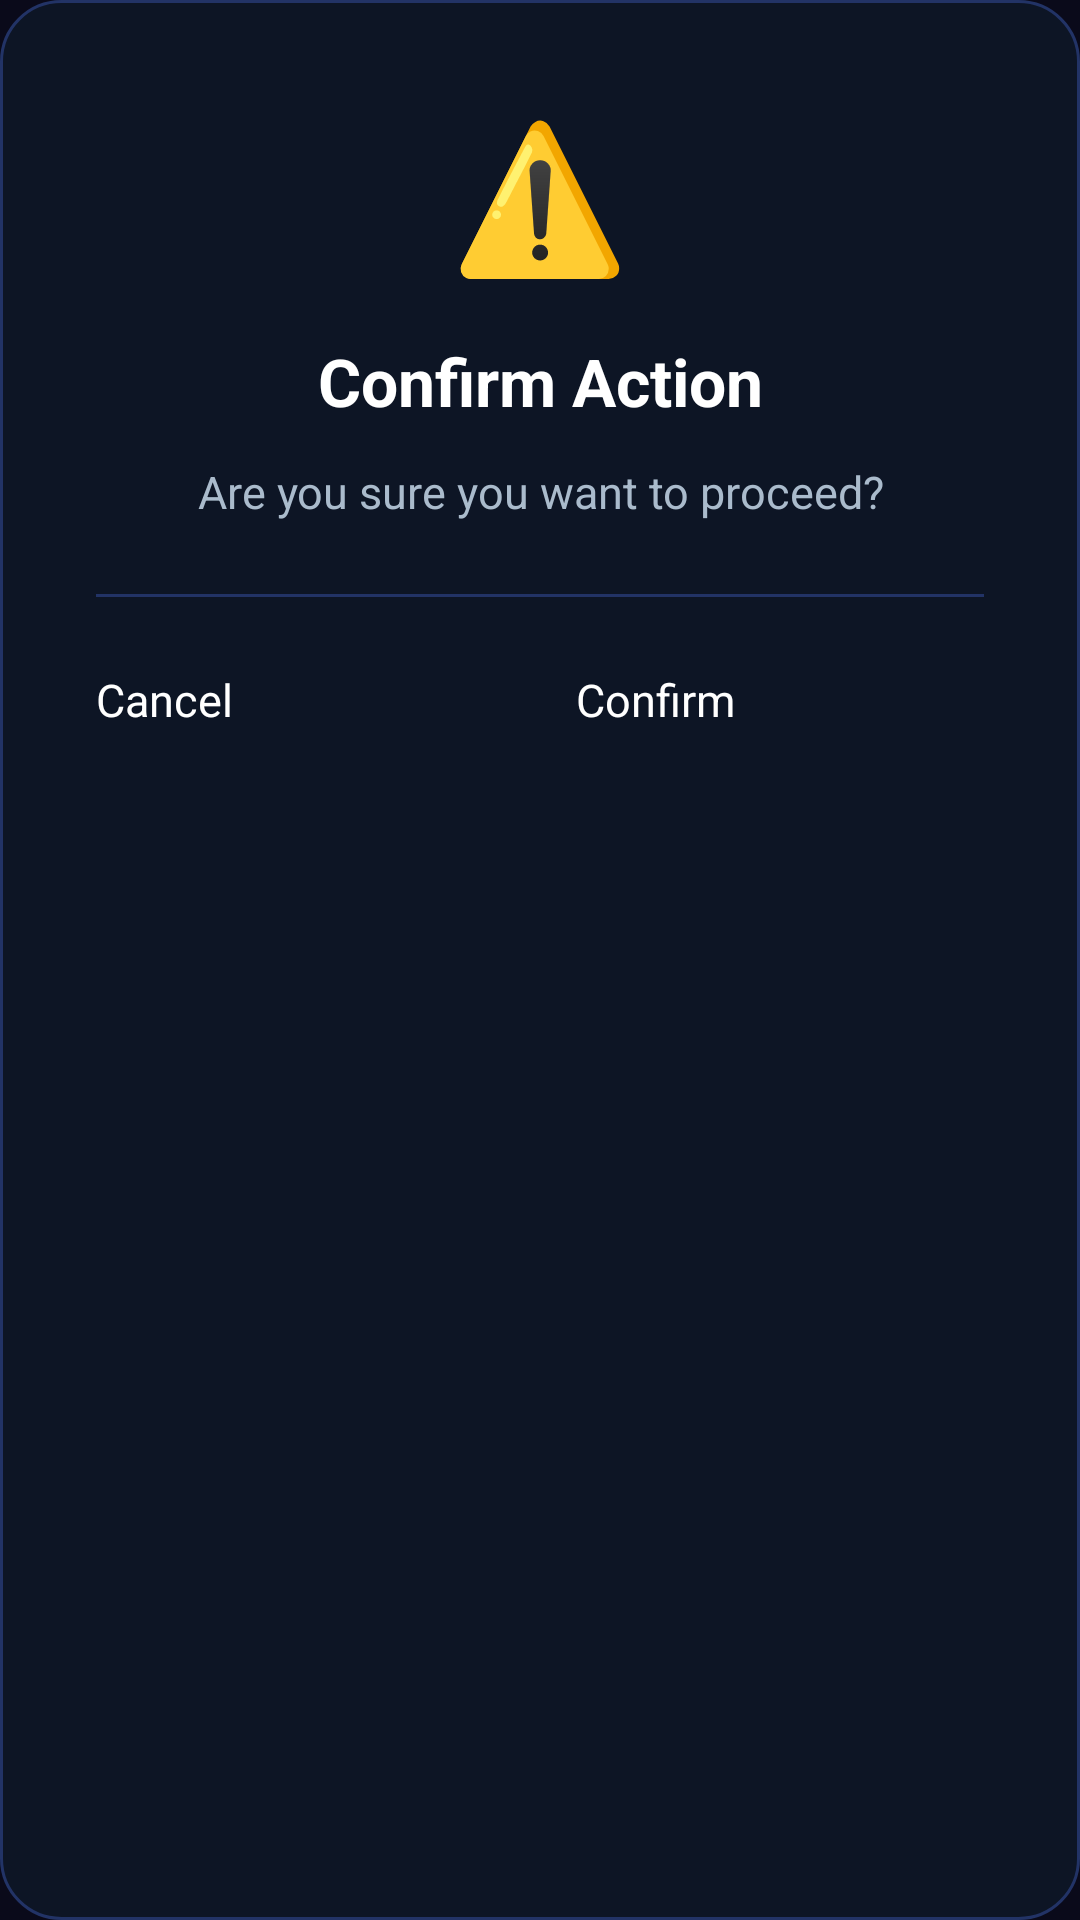

Layout XML and referenced resources for this Android screen:
<!-- AndroidManifest.xml: application theme Theme.WifiResetTV -->
<!-- res/layout/dialog_confirm.xml -->
<?xml version="1.0" encoding="utf-8"?>
<LinearLayout xmlns:android="http://schemas.android.com/apk/res/android"
    android:layout_width="480dp"
    android:layout_height="wrap_content"
    android:background="@drawable/dialog_bg"
    android:orientation="vertical"
    android:padding="32dp">

    <TextView
        android:id="@+id/tvDialogIcon"
        android:layout_width="wrap_content"
        android:layout_height="wrap_content"
        android:layout_gravity="center"
        android:text="⚠️"
        android:textSize="48sp" />

    <TextView
        android:id="@+id/tvDialogTitle"
        android:layout_width="match_parent"
        android:layout_height="wrap_content"
        android:layout_marginTop="16dp"
        android:gravity="center"
        android:text="Confirm Action"
        android:textColor="#FFFFFF"
        android:textSize="22sp"
        android:textStyle="bold" />

    <TextView
        android:id="@+id/tvDialogMessage"
        android:layout_width="match_parent"
        android:layout_height="wrap_content"
        android:layout_marginTop="12dp"
        android:gravity="center"
        android:text="Are you sure you want to proceed?"
        android:textColor="#AABBCC"
        android:textSize="15sp" />

    <View
        android:layout_width="match_parent"
        android:layout_height="1dp"
        android:layout_marginTop="24dp"
        android:layout_marginBottom="24dp"
        android:background="#223366" />

    <LinearLayout
        android:layout_width="match_parent"
        android:layout_height="wrap_content"
        android:gravity="center"
        android:orientation="horizontal">

        <Button
            android:id="@+id/btnCancel"
            android:layout_width="0dp"
            android:layout_height="50dp"
            android:layout_marginEnd="12dp"
            android:layout_weight="1"
            android:backgroundTint="#223366"
            android:focusable="true"
            android:nextFocusRight="@id/btnConfirm"
            android:text="Cancel"
            android:textColor="#FFFFFF"
            android:textSize="15sp" />

        <Button
            android:id="@+id/btnConfirm"
            android:layout_width="0dp"
            android:layout_height="50dp"
            android:layout_marginStart="12dp"
            android:layout_weight="1"
            android:backgroundTint="#CC2233"
            android:focusable="true"
            android:nextFocusLeft="@id/btnCancel"
            android:text="Confirm"
            android:textColor="#FFFFFF"
            android:textSize="15sp" />

    </LinearLayout>

</LinearLayout>
<!-- resources referenced by this layout -->
<resources>
  <!-- drawable dialog_bg (drawable) -->
  <?xml version="1.0" encoding="utf-8"?>
  <shape xmlns:android="http://schemas.android.com/apk/res/android"
      android:shape="rectangle">
      <solid android:color="#0D1525" />
      <stroke android:width="1dp" android:color="#223366" />
      <corners android:radius="20dp" />
  </shape>
  <style name="Theme.WifiResetTV" parent="@style/Theme.Leanback">
          <item name="android:windowBackground">@color/bg_dark</item>
          <item name="android:colorPrimary">@color/blue_primary</item>
          <item name="android:colorAccent">@color/blue_accent</item>
          <item name="android:textColorPrimary">@color/text_primary</item>
          <item name="android:statusBarColor">@color/bg_dark</item>
          <item name="android:navigationBarColor">@color/bg_dark</item>
      </style>
  <color name="bg_dark">#0A0A1A</color>
  <color name="blue_primary">#1A3A7A</color>
  <color name="blue_accent">#4488FF</color>
  <color name="text_primary">#FFFFFF</color>
</resources>
